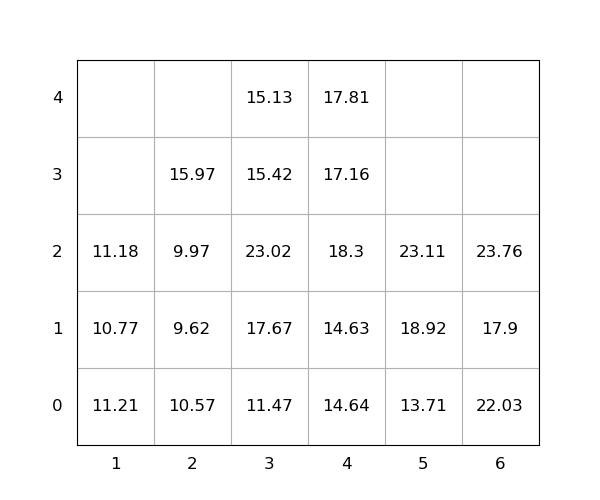

Source data for this figure (header and first rows):
idx, loc_x, loc_y, loc_z, weight, group, score, seq, reloc, size(ft)
1, 3, 0, 0, 11.47, 0, 11.47, 0, 0, 20
2, 3, 0, 1, 17.67, 0, 17.67, 0, 1.0, 20
3, 6, 0, 0, 22.03, 0, 22.03, 0, 1.0, 20
4, 3, 0, 2, 23.02, 0, 23.02, 0, 1.0, 20
5, 5, 0, 0, 13.71, 0, 13.71, 0, 0, 20
6, 3, 0, 3, 15.42, 0, 15.42, 1, 1.0, 20
7, 4, 0, 0, 14.64, 0, 14.64, 2, 1.0, 20
8, 5, 0, 1, 18.92, 0, 18.92, 3, 0, 20
9, 3, 0, 4, 15.13, 0, 15.13, 4, 1.0, 20
10, 2, 0, 0, 10.57, 0, 10.57, 5, 1.0, 20
11, 1, 0, 0, 11.21, 0, 11.21, 6, 1.0, 20
12, 5, 0, 2, 23.11, 0, 23.11, 7, 0, 20
13, 6, 0, 1, 17.9, 0, 17.9, 8, 1.0, 20
14, 2, 0, 1, 9.62, 0, 9.62, 9, 1.0, 20
15, 2, 0, 2, 9.97, 0, 9.97, 10, 1.0, 20
16, 2, 0, 3, 15.97, 0, 15.97, 11, 1.0, 20
17, 4, 0, 1, 14.63, 0, 14.63, 12, 1.0, 20
18, 1, 0, 1, 10.77, 0, 10.77, 13, 1.0, 20
19, 6, 0, 2, 23.76, 0, 23.76, 14, 1.0, 20
20, 4, 0, 2, 18.3, 0, 18.3, 15, 1.0, 20
21, 4, 0, 3, 17.16, 0, 17.16, 16, 1.0, 20
22, 4, 0, 4, 17.81, 0, 17.81, 17, 1.0, 20
23, 1, 0, 2, 11.18, 0, 11.18, 18, 1.0, 20
